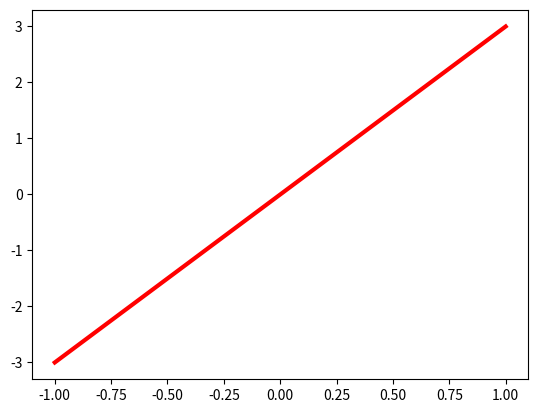

Recreate this plot in Python.
import matplotlib.pyplot as plt
import numpy as np

x = np.linspace(-1, 1, 50)
y = 3*x

plt.plot(x, y,'r-',linewidth=3)
plt.savefig('chart.png')
